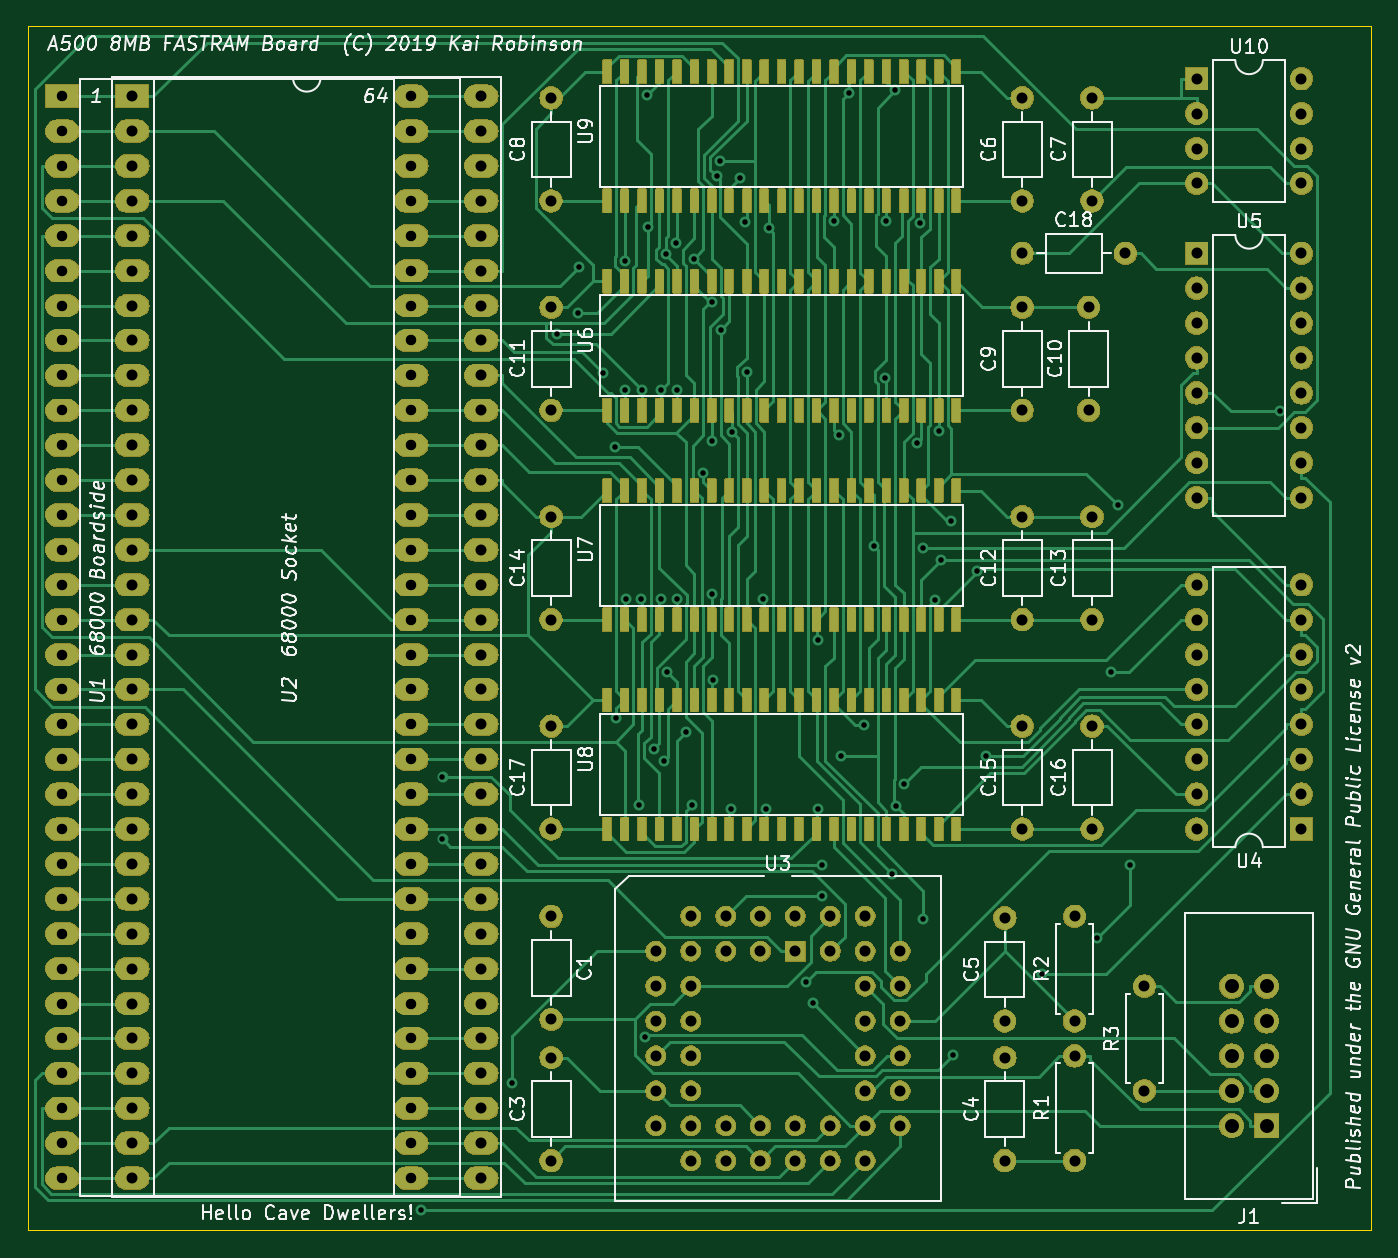
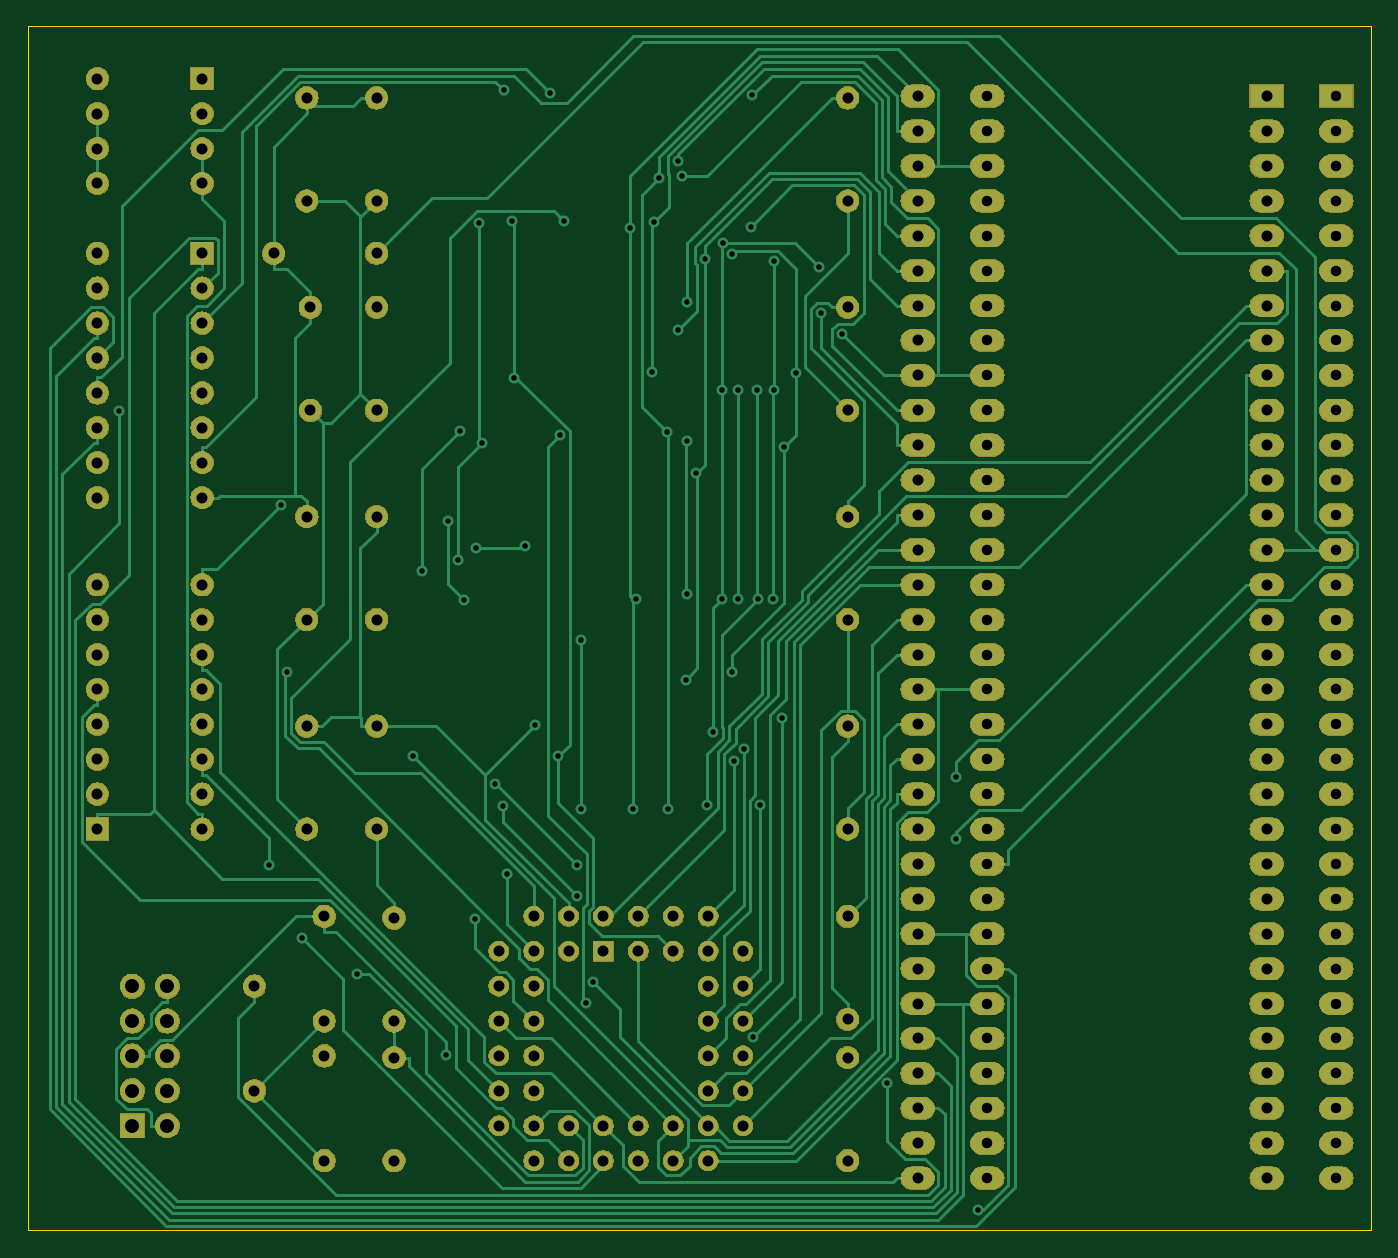
Circuit board: 8 layer files. Board 97.8 x 87.6 mm.
- bottom_copper: A500 FastRAM-B_Cu.gbl (44098 bytes)
- bottom_mask: A500 FastRAM-B_Mask.gbs (271181 bytes)
- bottom_silk: A500 FastRAM-B_SilkS.gbo (499 bytes)
- outline: A500 FastRAM-Edge_Cuts.gm1 (693 bytes)
- top_copper: A500 FastRAM-F_Cu.gtl (358884 bytes)
- top_mask: A500 FastRAM-F_Mask.gts (433301 bytes)
- top_silk: A500 FastRAM-F_SilkS.gto (72581 bytes)
- drill: A500 FastRAM.drl (5559 bytes)

=== bottom_copper: A500 FastRAM-B_Cu.gbl (44098 bytes, source omitted) ===
=== bottom_mask: A500 FastRAM-B_Mask.gbs (271181 bytes, source omitted) ===
=== bottom_silk: A500 FastRAM-B_SilkS.gbo ===
G04 #@! TF.GenerationSoftware,KiCad,Pcbnew,(5.1.2-1)-1*
G04 #@! TF.CreationDate,2019-05-09T14:43:12+01:00*
G04 #@! TF.ProjectId,A500 FastRAM,41353030-2046-4617-9374-52414d2e6b69,rev?*
G04 #@! TF.SameCoordinates,Original*
G04 #@! TF.FileFunction,Legend,Bot*
G04 #@! TF.FilePolarity,Positive*
%FSLAX46Y46*%
G04 Gerber Fmt 4.6, Leading zero omitted, Abs format (unit mm)*
G04 Created by KiCad (PCBNEW (5.1.2-1)-1) date 2019-05-09 14:43:12*
%MOMM*%
%LPD*%
G04 APERTURE LIST*
G04 APERTURE END LIST*
M02*

=== outline: A500 FastRAM-Edge_Cuts.gm1 ===
G04 #@! TF.GenerationSoftware,KiCad,Pcbnew,(5.1.2-1)-1*
G04 #@! TF.CreationDate,2019-05-09T14:43:12+01:00*
G04 #@! TF.ProjectId,A500 FastRAM,41353030-2046-4617-9374-52414d2e6b69,rev?*
G04 #@! TF.SameCoordinates,Original*
G04 #@! TF.FileFunction,Profile,NP*
%FSLAX46Y46*%
G04 Gerber Fmt 4.6, Leading zero omitted, Abs format (unit mm)*
G04 Created by KiCad (PCBNEW (5.1.2-1)-1) date 2019-05-09 14:43:12*
%MOMM*%
%LPD*%
G04 APERTURE LIST*
%ADD10C,0.050000*%
G04 APERTURE END LIST*
D10*
X118110000Y-118110000D02*
X215900000Y-118110000D01*
X118110000Y-30480000D02*
X118110000Y-118110000D01*
X215900000Y-30480000D02*
X118110000Y-30480000D01*
X215900000Y-118110000D02*
X215900000Y-30480000D01*
M02*

=== top_copper: A500 FastRAM-F_Cu.gtl (358884 bytes, source omitted) ===
=== top_mask: A500 FastRAM-F_Mask.gts (433301 bytes, source omitted) ===
=== top_silk: A500 FastRAM-F_SilkS.gto (72581 bytes, source omitted) ===
=== drill: A500 FastRAM.drl ===
M48
; DRILL file {KiCad (5.1.2-1)-1} date Thursday, 09 May 2019 at 14:45:52
; FORMAT={3:3/ absolute / metric / suppress leading zeros}
; #@! TF.CreationDate,2019-05-09T14:45:52+01:00
; #@! TF.GenerationSoftware,Kicad,Pcbnew,(5.1.2-1)-1
FMAT,2
METRIC,TZ
T1C0.400
T2C0.762
T3C0.800
T4C1.016
%
G90
G05
T1
X146739Y-116624
X148308Y-85090
X148308Y-89644
X153350Y-107408
X156611Y-52858
X158180Y-51369
X158273Y-47974
X159986Y-55695
X160848Y-61068
X160963Y-80846
X161603Y-47551
X161603Y-56951
X161651Y-72187
X162607Y-87161
X162749Y-72178
X162830Y-56965
X163076Y-104002
X163191Y-35508
X163237Y-45061
X163725Y-83039
X164202Y-56964
X164202Y-72158
X164462Y-83926
X164598Y-47079
X164635Y-77495
X165298Y-46217
X165362Y-56955
X165362Y-72177
X166020Y-81854
X166450Y-87161
X166591Y-47381
X167275Y-62960
X167910Y-60655
X167913Y-71771
X167918Y-50546
X167991Y-78024
X168254Y-41386
X168536Y-40305
X168555Y-52570
X169326Y-87434
X169361Y-59996
X169976Y-41512
X170345Y-44701
X170459Y-55607
X171612Y-72185
X171822Y-87426
X172045Y-45190
X174734Y-100061
X175253Y-101593
X175633Y-75161
X175633Y-87424
X175930Y-91514
X175942Y-93753
X176836Y-44657
X177176Y-60232
X177281Y-83580
X177898Y-35301
X178991Y-81315
X179696Y-68306
X180511Y-56050
X180610Y-44651
X181024Y-92145
X181254Y-35143
X181314Y-87207
X181888Y-85626
X182849Y-60831
X183041Y-44803
X183270Y-68421
X183306Y-95474
X184171Y-72197
X184420Y-59902
X184568Y-69345
X185329Y-66451
X185482Y-105318
X187209Y-70112
X187883Y-83574
X191949Y-99454
X195946Y-96810
X196997Y-77496
X197474Y-65348
X198362Y-91529
X209268Y-58500
T2
X120650Y-35560
X120650Y-38100
X120650Y-40640
X120650Y-43180
X120650Y-45720
X120650Y-48260
X120650Y-50800
X120650Y-53340
X120650Y-55880
X120650Y-58420
X120650Y-60960
X120650Y-63500
X120650Y-66040
X120650Y-68580
X120650Y-71120
X120650Y-73660
X120650Y-76200
X120650Y-78740
X120650Y-81280
X120650Y-83820
X120650Y-86360
X120650Y-88900
X120650Y-91440
X120650Y-93980
X120650Y-96520
X120650Y-99060
X120650Y-101600
X120650Y-104140
X120650Y-106680
X120650Y-109220
X120650Y-111760
X120650Y-114300
X146050Y-35560
X146050Y-38100
X146050Y-40640
X146050Y-43180
X146050Y-45720
X146050Y-48260
X146050Y-50800
X146050Y-53340
X146050Y-55880
X146050Y-58420
X146050Y-60960
X146050Y-63500
X146050Y-66040
X146050Y-68580
X146050Y-71120
X146050Y-73660
X146050Y-76200
X146050Y-78740
X146050Y-81280
X146050Y-83820
X146050Y-86360
X146050Y-88900
X146050Y-91440
X146050Y-93980
X146050Y-96520
X146050Y-99060
X146050Y-101600
X146050Y-104140
X146050Y-106680
X146050Y-109220
X146050Y-111760
X146050Y-114300
T3
X194310Y-95250
X194310Y-102870
X156210Y-95250
X156210Y-102750
X195326Y-50920
X195326Y-58420
X203200Y-34290
X203200Y-36830
X203200Y-39370
X203200Y-41910
X210820Y-34290
X210820Y-36830
X210820Y-39370
X210820Y-41910
X195580Y-35680
X195580Y-43180
X195580Y-66160
X195580Y-73660
X163830Y-97790
X163830Y-100330
X163830Y-102870
X163830Y-105410
X163830Y-107950
X163830Y-110490
X166370Y-95250
X166370Y-97790
X166370Y-100330
X166370Y-102870
X166370Y-105410
X166370Y-107950
X166370Y-110490
X166370Y-113030
X168910Y-95250
X168910Y-97790
X168910Y-110490
X168910Y-113030
X171450Y-95250
X171450Y-97790
X171450Y-110490
X171450Y-113030
X173990Y-95250
X173990Y-97790
X173990Y-110490
X173990Y-113030
X176530Y-95250
X176530Y-97790
X176530Y-110490
X176530Y-113030
X179070Y-95250
X179070Y-97790
X179070Y-100330
X179070Y-102870
X179070Y-105410
X179070Y-107950
X179070Y-110490
X179070Y-113030
X181610Y-97790
X181610Y-100330
X181610Y-102870
X181610Y-105410
X181610Y-107950
X181610Y-110490
X156210Y-105530
X156210Y-113030
X156210Y-81400
X156210Y-88900
X190500Y-35680
X190500Y-43180
X156210Y-50920
X156210Y-58420
X156210Y-66160
X156210Y-73660
X195580Y-81400
X195580Y-88900
X190500Y-66160
X190500Y-73660
X194310Y-105410
X194310Y-113030
X190500Y-46990
X198000Y-46990
X125730Y-35560
X125730Y-38100
X125730Y-40640
X125730Y-43180
X125730Y-45720
X125730Y-48260
X125730Y-50800
X125730Y-53340
X125730Y-55880
X125730Y-58420
X125730Y-60960
X125730Y-63500
X125730Y-66040
X125730Y-68580
X125730Y-71120
X125730Y-73660
X125730Y-76200
X125730Y-78740
X125730Y-81280
X125730Y-83820
X125730Y-86360
X125730Y-88900
X125730Y-91440
X125730Y-93980
X125730Y-96520
X125730Y-99060
X125730Y-101600
X125730Y-104140
X125730Y-106680
X125730Y-109220
X125730Y-111760
X125730Y-114300
X151130Y-35560
X151130Y-38100
X151130Y-40640
X151130Y-43180
X151130Y-45720
X151130Y-48260
X151130Y-50800
X151130Y-53340
X151130Y-55880
X151130Y-58420
X151130Y-60960
X151130Y-63500
X151130Y-66040
X151130Y-68580
X151130Y-71120
X151130Y-73660
X151130Y-76200
X151130Y-78740
X151130Y-81280
X151130Y-83820
X151130Y-86360
X151130Y-88900
X151130Y-91440
X151130Y-93980
X151130Y-96520
X151130Y-99060
X151130Y-101600
X151130Y-104140
X151130Y-106680
X151130Y-109220
X151130Y-111760
X151130Y-114300
X190500Y-50920
X190500Y-58420
X199390Y-100330
X199390Y-107950
X189230Y-95370
X189230Y-102870
X203200Y-71120
X203200Y-73660
X203200Y-76200
X203200Y-78740
X203200Y-81280
X203200Y-83820
X203200Y-86360
X203200Y-88900
X210820Y-71120
X210820Y-73660
X210820Y-76200
X210820Y-78740
X210820Y-81280
X210820Y-83820
X210820Y-86360
X210820Y-88900
X156210Y-35680
X156210Y-43180
X189230Y-105530
X189230Y-113030
X190500Y-81400
X190500Y-88900
X203200Y-46990
X203200Y-49530
X203200Y-52070
X203200Y-54610
X203200Y-57150
X203200Y-59690
X203200Y-62230
X203200Y-64770
X210820Y-46990
X210820Y-49530
X210820Y-52070
X210820Y-54610
X210820Y-57150
X210820Y-59690
X210820Y-62230
X210820Y-64770
T4
X205740Y-100330
X205740Y-102870
X205740Y-105410
X205740Y-107950
X205740Y-110490
X208280Y-100330
X208280Y-102870
X208280Y-105410
X208280Y-107950
X208280Y-110490
T0
M30
